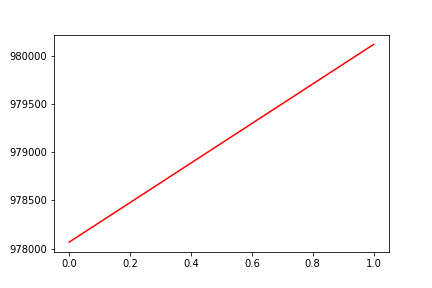

The file beside this chart, header and first rows:
, date, assets
0, 0, 978068
1, 20160211, 980117
